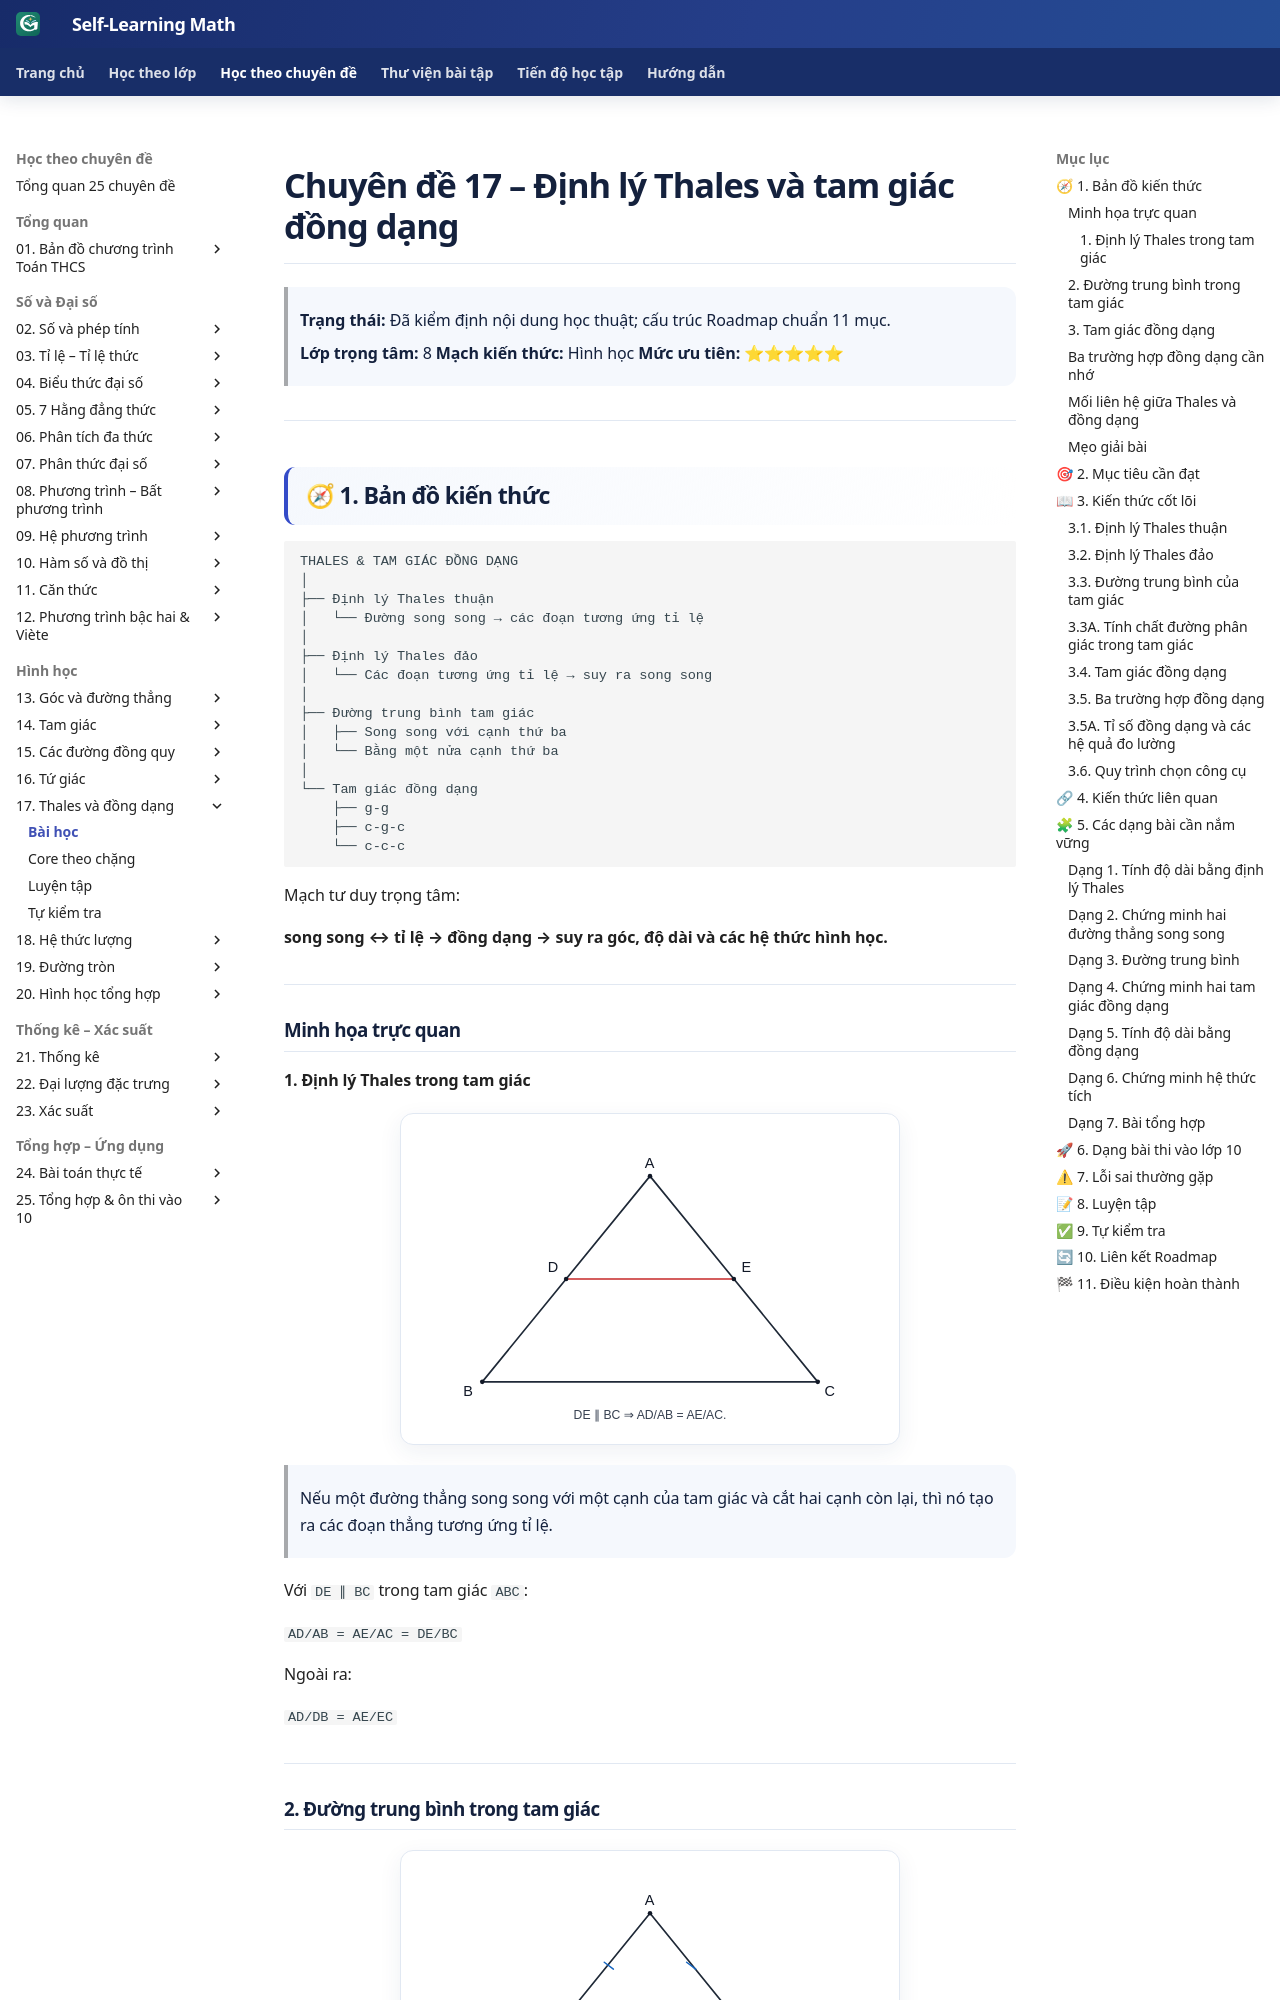

repository: TMA2015/roadmap-toan-thcs · page: kien-thuc/17-thales-dong-dang/index.html · generator: mkdocs

# Chuyên đề 17 – Định lý Thales và tam giác đồng dạng

> **Trạng thái:** Đã kiểm định nội dung học thuật; cấu trúc Roadmap chuẩn 11 mục.
>
> **Lớp trọng tâm:** 8
> **Mạch kiến thức:** Hình học
> **Mức ưu tiên:** ⭐⭐⭐⭐⭐

---

## 🧭 1. Bản đồ kiến thức

```text
THALES & TAM GIÁC ĐỒNG DẠNG
│
├── Định lý Thales thuận
│   └── Đường song song → các đoạn tương ứng tỉ lệ
│
├── Định lý Thales đảo
│   └── Các đoạn tương ứng tỉ lệ → suy ra song song
│
├── Đường trung bình tam giác
│   ├── Song song với cạnh thứ ba
│   └── Bằng một nửa cạnh thứ ba
│
└── Tam giác đồng dạng
    ├── g-g
    ├── c-g-c
    └── c-c-c
```

Mạch tư duy trọng tâm:

**song song ↔ tỉ lệ → đồng dạng → suy ra góc, độ dài và các hệ thức hình học.**

### Infographic – Tổng quan chuyên đề

![Tổng quan Chuyên đề 17 – Thales và tam giác đồng dạng](../../assets/infographics/17/17-01-tong-quan.svg)

---

## Minh họa trực quan

### 1. Định lý Thales trong tam giác

<p align="center">
  <img src="../../assets/geometry/17/17-thales-v1.svg"
       alt="Minh họa định lý Thales trong tam giác"
       width="500">
</p>

> Nếu một đường thẳng song song với một cạnh của tam giác và cắt hai cạnh còn lại, thì nó tạo ra các đoạn thẳng tương ứng tỉ lệ.

Với `DE ∥ BC` trong tam giác `ABC`:

`AD/AB = AE/AC = DE/BC`

Ngoài ra:

`AD/DB = AE/EC`

---

### 2. Đường trung bình trong tam giác

<p align="center">
  <img src="../../assets/geometry/17/17-duong-trung-binh-v1.svg"
       alt="Minh họa đường trung bình trong tam giác"
       width="500">
</p>

> Đường trung bình của tam giác là đoạn thẳng nối trung điểm của hai cạnh.

Nếu `M`, `N` lần lượt là trung điểm của `AB`, `AC` thì:

`MN ∥ BC`

và:

`MN = 1/2 BC`

Đây có thể xem là một hệ quả rất quan trọng của định lý Thales.

---

### 3. Tam giác đồng dạng

<p align="center">
  <img src="../../assets/geometry/17/17-tam-giac-dong-dang-v1.svg"
       alt="Minh họa hai tam giác đồng dạng"
       width="520">
</p>

> Hai tam giác đồng dạng có các góc tương ứng bằng nhau và các cạnh tương ứng tỉ lệ.

Nếu:

`△ABC ∼ △A'B'C'`

thì:

`AB/A'B' = BC/B'C' = AC/A'C'`

và:

`∠A = ∠A'`, `∠B = ∠B'`, `∠C = ∠C'`

---

### Ba trường hợp đồng dạng cần nhớ

| Trường hợp | Điều kiện nhận biết | Viết tắt |
|---|---|---|
| Góc – góc | Hai góc của tam giác này bằng hai góc tương ứng của tam giác kia | `g-g` |
| Cạnh – góc – cạnh | Hai cặp cạnh tương ứng tỉ lệ và góc xen giữa bằng nhau | `c-g-c` |
| Cạnh – cạnh – cạnh | Ba cặp cạnh tương ứng tỉ lệ | `c-c-c` |

---
